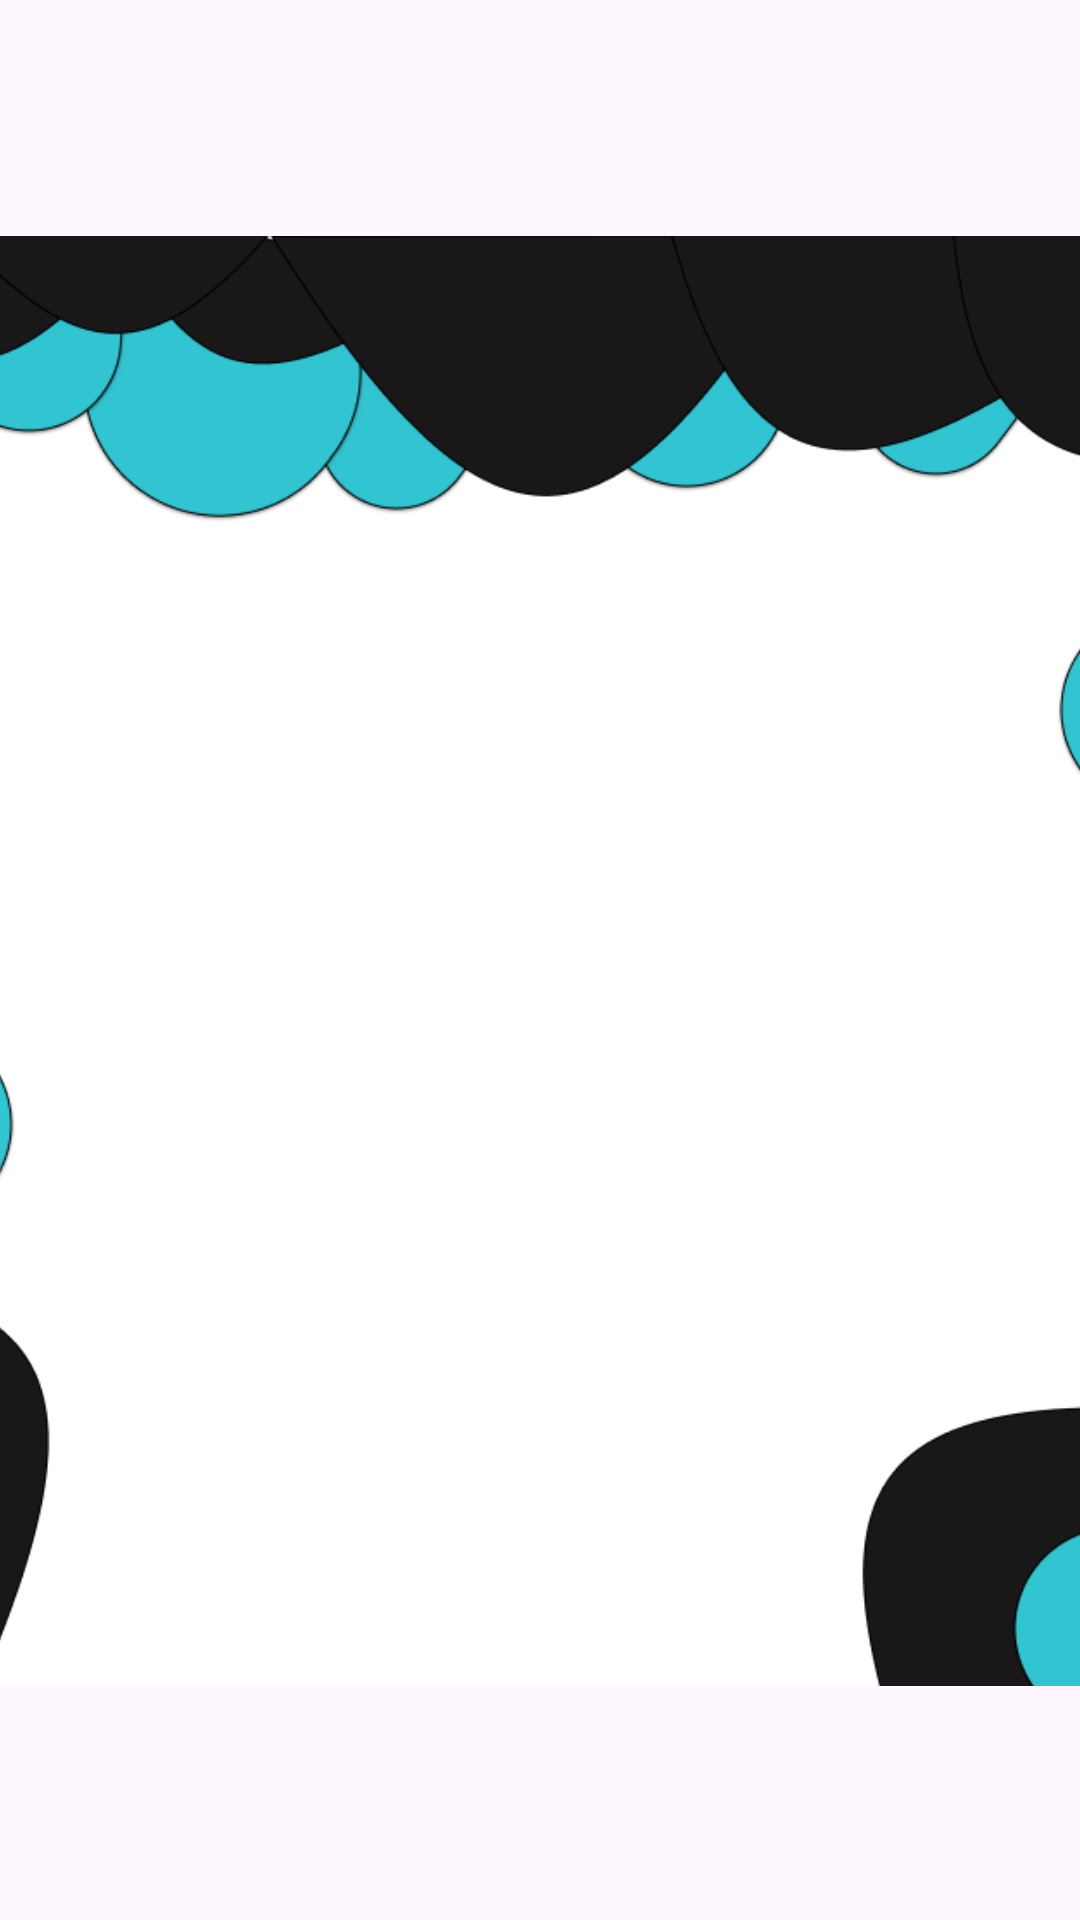

Write the Android layout XML for this screen, with the resource values it uses.
<!-- AndroidManifest.xml: application theme Theme.Car_dent_detection -->
<!-- res/layout/activity_main2.xml -->
<?xml version="1.0" encoding="utf-8"?>
<androidx.constraintlayout.widget.ConstraintLayout xmlns:android="http://schemas.android.com/apk/res/android"
    xmlns:app="http://schemas.android.com/apk/res-auto"
    xmlns:tools="http://schemas.android.com/tools"
    android:layout_width="match_parent"
    android:layout_height="match_parent"
    tools:context=".MainActivity">

    <ImageView
        android:id="@+id/imageView"
        android:layout_width="403dp"
        android:layout_height="740dp"
        app:layout_constraintBottom_toBottomOf="parent"
        app:layout_constraintEnd_toEndOf="parent"
        app:layout_constraintStart_toStartOf="parent"
        app:layout_constraintTop_toTopOf="parent"
        app:srcCompat="@drawable/car_home_page" />
</androidx.constraintlayout.widget.ConstraintLayout>
<!-- resources referenced by this layout -->
<resources>
  <!-- drawable car_home_page: png bitmap (drawable, 30726 bytes) -->
  <style name="Theme.Car_dent_detection" parent="Base.Theme.Car_dent_detection" />
  <style name="Base.Theme.Car_dent_detection" parent="Theme.Material3.DayNight.NoActionBar">
          
          
      </style>
</resources>
